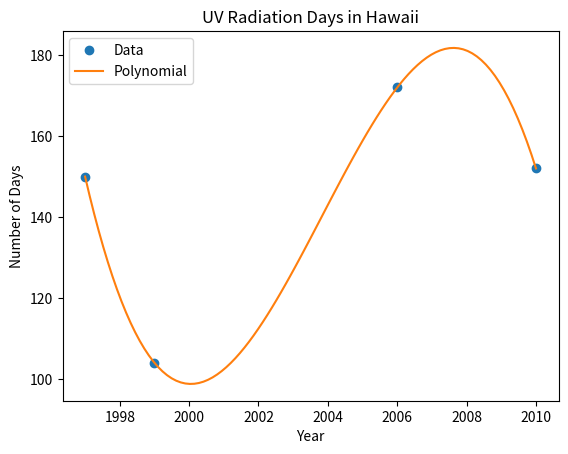

The matplotlib source for this figure:
import numpy as np
import matplotlib.pyplot as plt

# Data from the table
years = [1997, 1999, 2006, 2010]
days = [150, 104, 172, 152]

# Shift the years for a better conditioned system
shifted_years = np.array(years) - years[0]

# Fit a third-degree polynomial
coefficients = np.polyfit(shifted_years, days, 3)

# Create a polynomial function
polynomial = np.poly1d(coefficients)

# Plot the data and the polynomial
plt.plot(years, days, 'o', label='Data')
plt.plot(np.linspace(years[0], years[-1], 100), polynomial(np.linspace(shifted_years[0], shifted_years[-1], 100)), label='Polynomial')

# Predict values for 2003 and 2004
predicted_2003 = polynomial(2003 - years[0])
predicted_2004 = polynomial(2004 - years[0])
print(f"Predicted UV Days for 2003: {predicted_2003:.2f}")
print(f"Predicted UV Days for 2004: {predicted_2004:.2f}")

# Plot
plt.xlabel('Year')
plt.ylabel('Number of Days')
plt.title('UV Radiation Days in Hawaii')
plt.legend()
plt.show()
